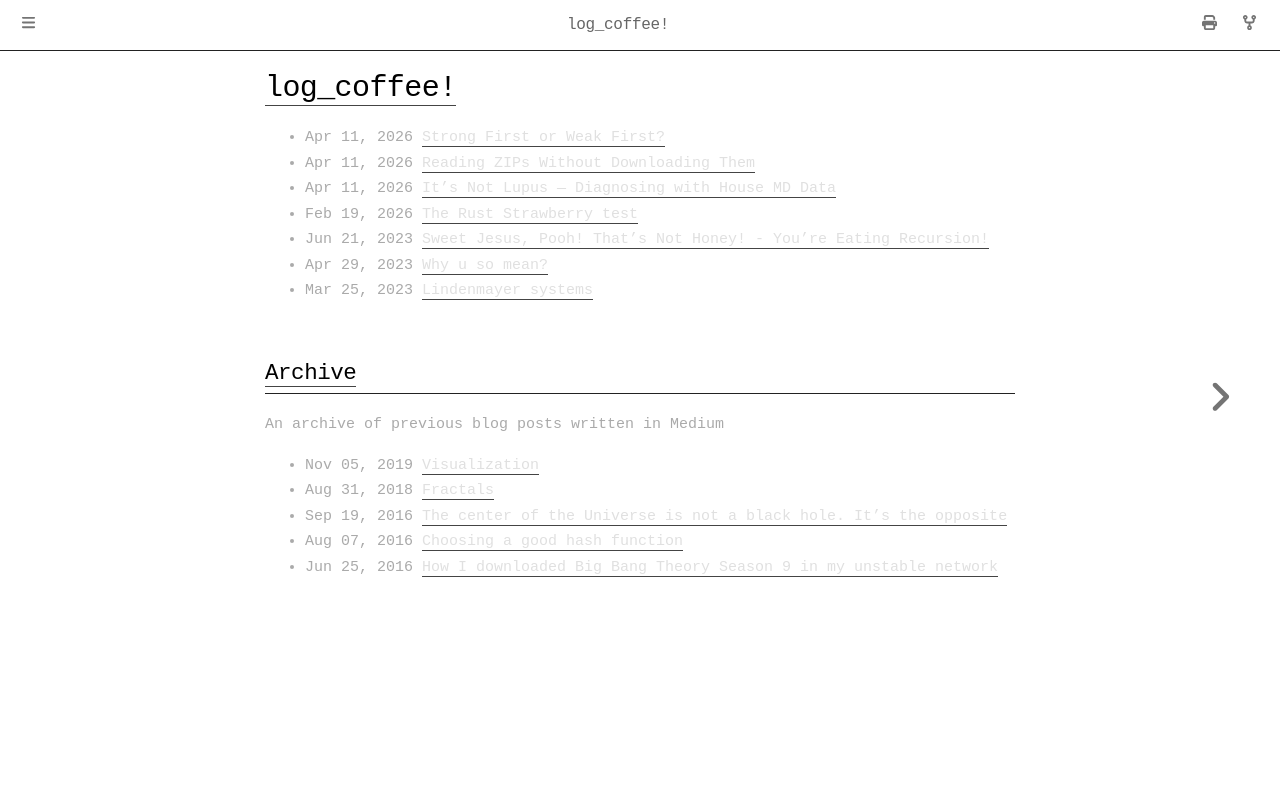

repository: Spockuto/blog · page: index.html · generator: mdbook

# log_coffee!
+ Apr 11, 2026 [Strong First or Weak First?](./log_coffee/chapter_6.md)
+ Apr 11, 2026 [Reading ZIPs Without Downloading Them](./log_coffee/chapter_5.md)
+ Apr 11, 2026 [It's Not Lupus — Diagnosing with House MD Data](./log_coffee/chapter_4.md)
+ Feb 19, 2026 [The Rust Strawberry test](./log_coffee/chapter_3.md)
+ Jun 21, 2023 [Sweet Jesus, Pooh! That's Not Honey! - You're Eating Recursion!](./log_coffee/chapter_2.md) 
+ Apr 29, 2023 [Why u so mean?](./log_coffee/chapter_1.md) 
+ Mar 25, 2023 [Lindenmayer systems](./log_coffee/chapter_0.md)

## Archive 
An archive of previous blog posts written in Medium

+ Nov 05, 2019 [Visualization](./archive/visualizer.md)
+ Aug 31, 2018 [Fractals](./archive/fractals.md)
+ Sep 19, 2016 [The center of the Universe is not a black hole. It's the opposite](./archive/universe.md)
+ Aug 07, 2016 [Choosing a good hash function](./archive/hash.md)
+ Jun 25, 2016 [How I downloaded Big Bang Theory Season 9 in my unstable network](./archive/bbt.md)
